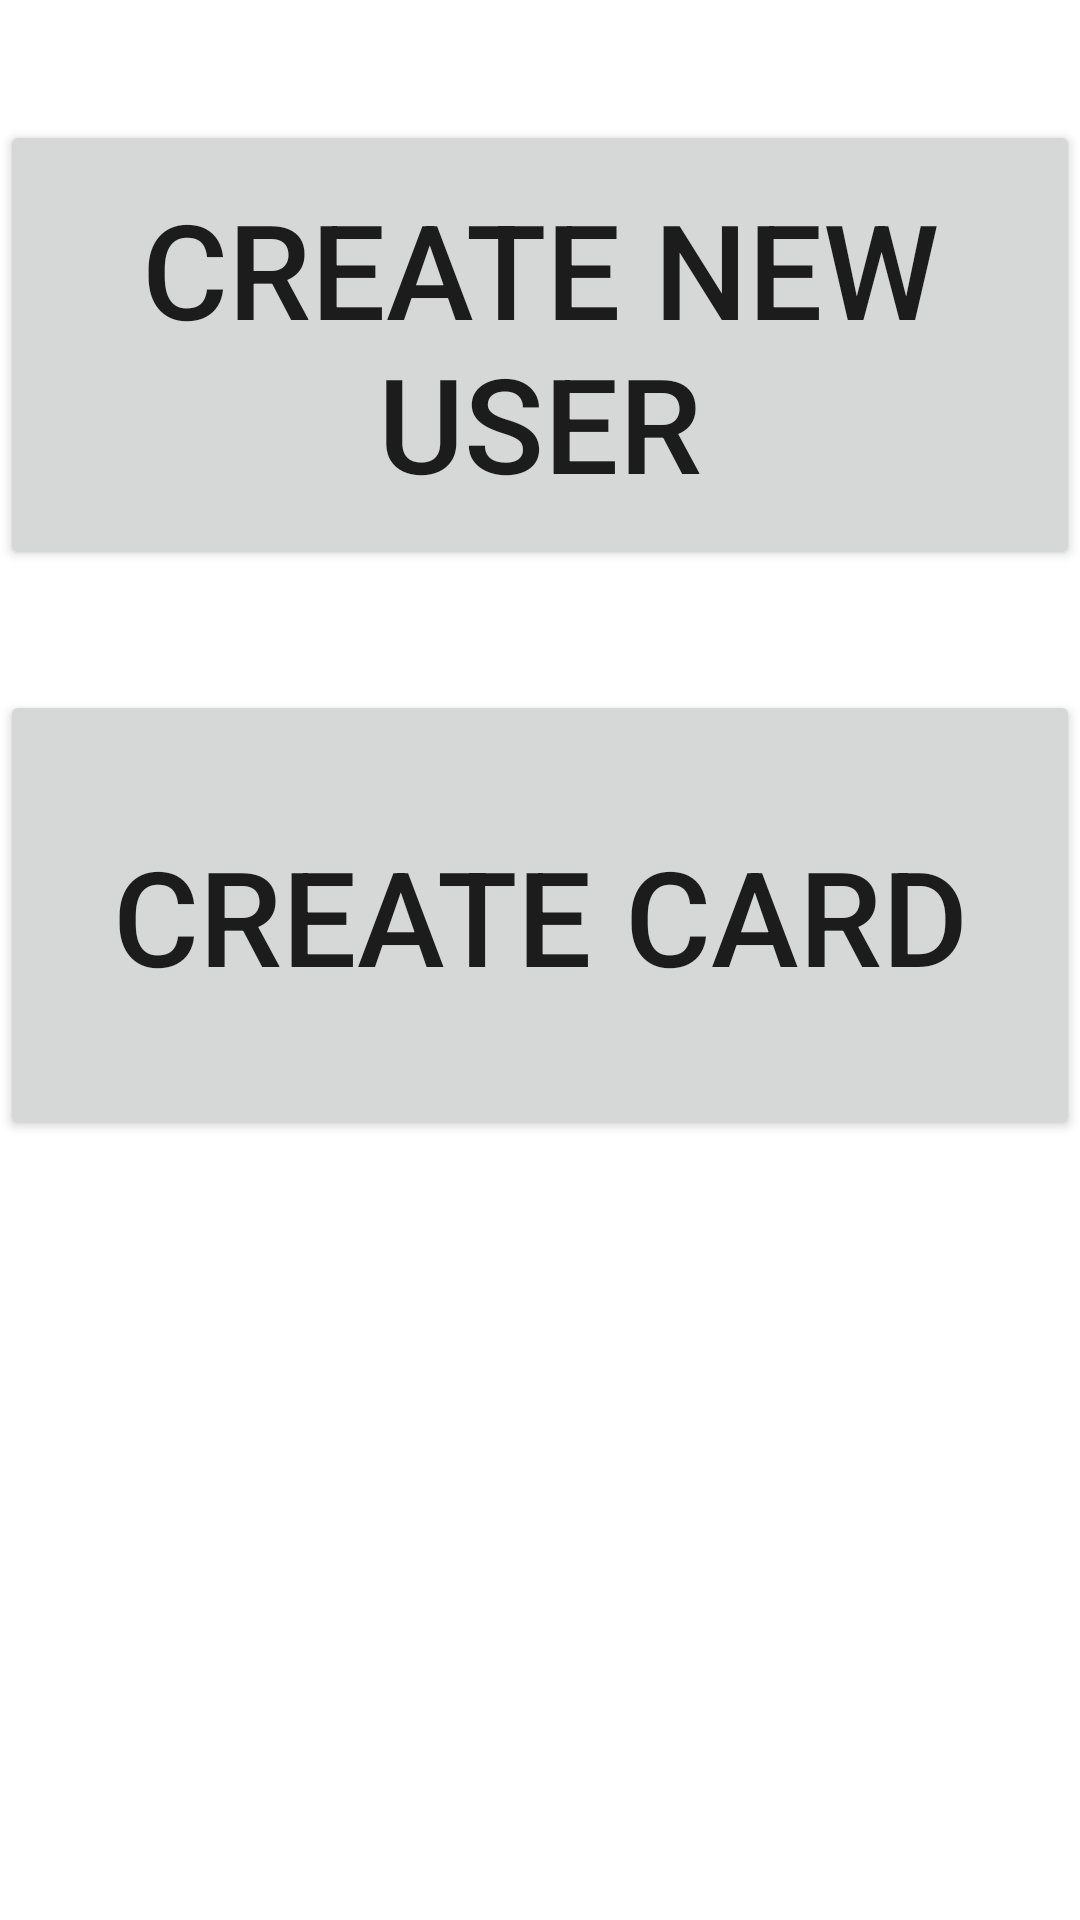

Android layout source for this screen:
<!-- AndroidManifest.xml: application theme Theme.GeekBankAndroid -->
<!-- res/layout/fragment_admin.xml -->
<?xml version="1.0" encoding="utf-8"?>
<androidx.constraintlayout.widget.ConstraintLayout xmlns:android="http://schemas.android.com/apk/res/android"
    xmlns:tools="http://schemas.android.com/tools"
    android:layout_width="match_parent"
    android:layout_height="match_parent"
    xmlns:app="http://schemas.android.com/apk/res-auto"
    tools:context=".presentation.ui.fragments.admin.AdminFragment">

    <Button
        android:id="@+id/create_user_btn"
        android:layout_width="match_parent"
        app:layout_constraintTop_toTopOf="parent"
        android:layout_marginTop="40dp"
        android:text="Create New USer"
        android:textSize="44sp"
        android:layout_height="150dp"/>
    <Button
        android:id="@+id/create_card"
        android:layout_width="match_parent"
        app:layout_constraintTop_toBottomOf="@id/create_user_btn"
        android:layout_marginTop="40dp"
        android:text="Create Card"
        android:textSize="44sp"
        android:layout_height="150dp"/>

</androidx.constraintlayout.widget.ConstraintLayout>
<!-- resources referenced by this layout -->
<resources>
  <style name="Theme.GeekBankAndroid" parent="Theme.MaterialComponents.DayNight.NoActionBar">
          
          <item name="colorPrimary">@color/purple_500</item>
          <item name="colorPrimaryVariant">@color/purple_700</item>
          <item name="colorOnPrimary">@color/white</item>
          
          <item name="colorSecondary">@color/teal_200</item>
          <item name="colorSecondaryVariant">@color/teal_700</item>
          <item name="colorOnSecondary">@color/black</item>
          
          <item name="android:statusBarColor">@color/black</item>
          <item name="colorPrimaryDark">@color/black</item>
          
      </style>
  <color name="purple_500">#FF6200EE</color>
  <color name="purple_700">#FF3700B3</color>
  <color name="white">#FFFFFFFF</color>
  <color name="teal_200">#FF03DAC5</color>
  <color name="teal_700">#FF018786</color>
  <color name="black">#FF000000</color>
</resources>
